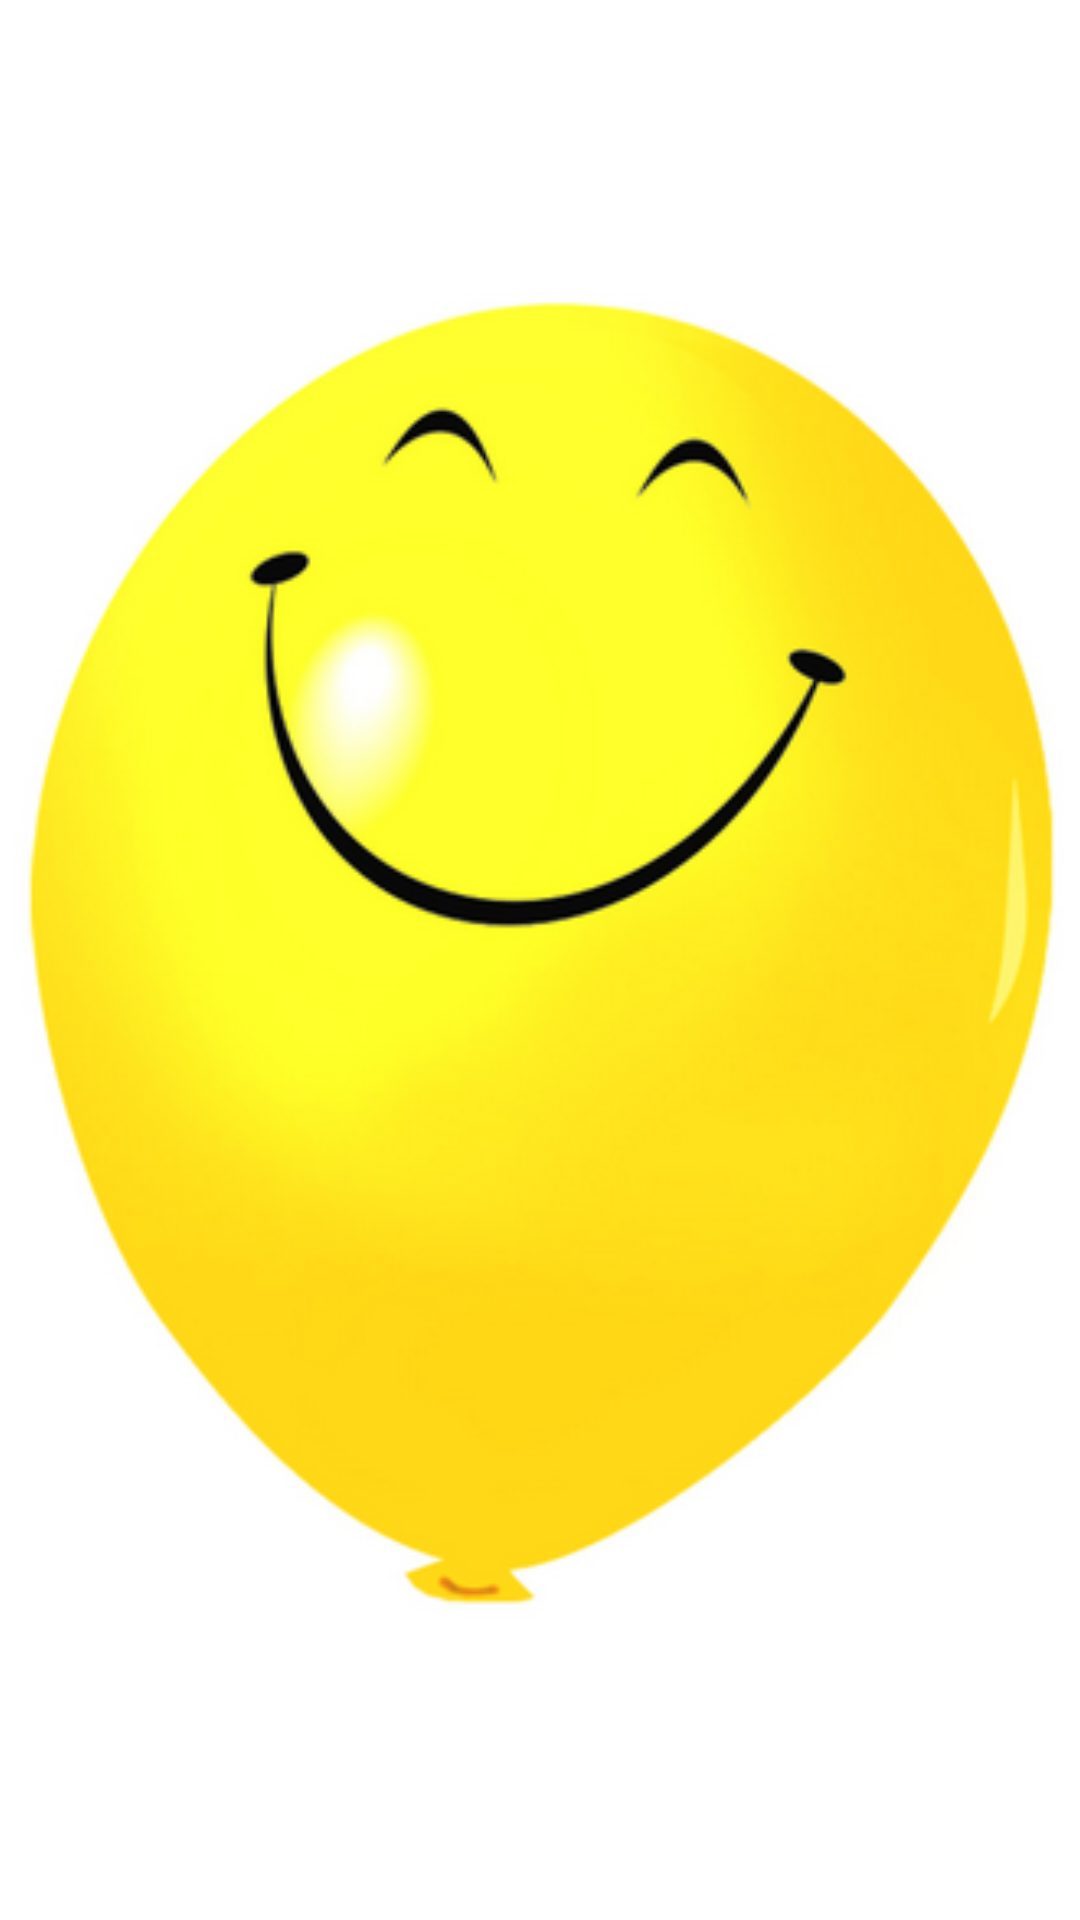

The Android layout XML behind this screen, and the referenced resources:
<!-- AndroidManifest.xml: application theme AppTheme -->
<!-- res/layout/activity_entry.xml -->
<RelativeLayout xmlns:android="http://schemas.android.com/apk/res/android"
    xmlns:tools="http://schemas.android.com/tools"
    android:layout_width="match_parent"
    android:layout_height="match_parent"
    android:paddingBottom="@dimen/activity_vertical_margin"
    android:paddingLeft="@dimen/activity_horizontal_margin"
    android:paddingRight="@dimen/activity_horizontal_margin"
    android:paddingTop="@dimen/activity_vertical_margin"
    tools:context="com.su.Entry" >

    <ImageView
        android:id="@+id/image"
        android:layout_width="match_parent"
        android:layout_height="match_parent"
        android:src="@drawable/fengmian1" />

</RelativeLayout>
<!-- resources referenced by this layout -->
<resources>
  <!-- drawable fengmian1: png bitmap (drawable, 80741 bytes) -->
  <style name="AppTheme" parent="AppBaseTheme">
          <item name="android:textColor">#00FF00</item>
           <item name="android:windowNoTitle">true</item>
          
      </style>
  <style name="AppBaseTheme" parent="android:Theme.Light">
          
      </style>
</resources>
